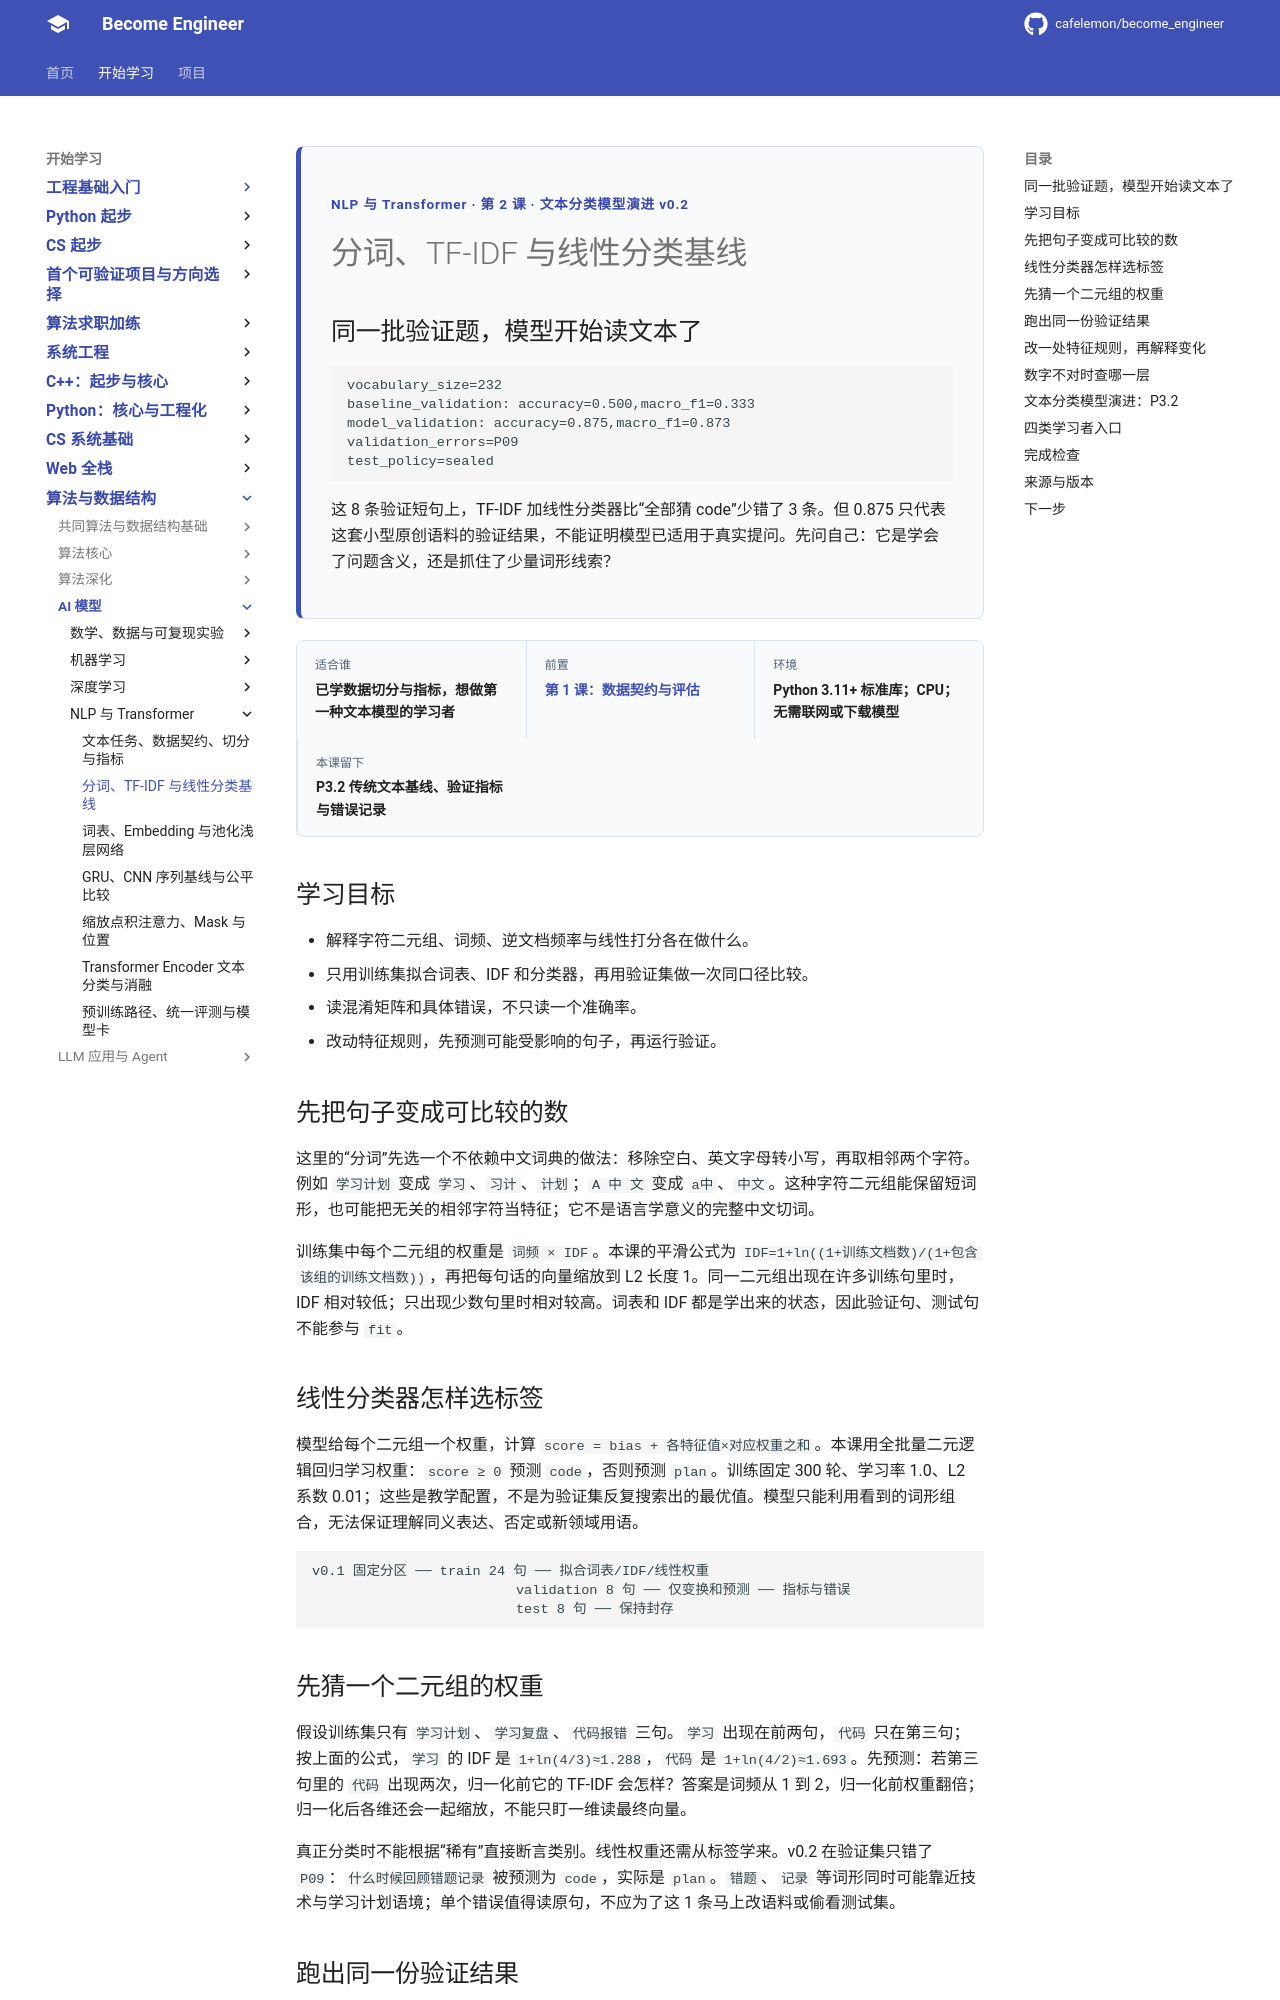

repository: cafelemon/become_engineer · page: learning-paths/ai-foundation/nlp-transformer/02-tokenization-tfidf-linear-baseline/index.html · generator: mkdocs

<div class="be-tutor-mount" data-tutor-lesson="nlp-transformer-02" aria-hidden="true"></div>
<section id="overview-tfidf-result" class="be-page-hero be-lesson-hero" data-learning-context="overview-tfidf-result" data-context-type="overview" markdown="1">
<span class="be-page-eyebrow">NLP 与 Transformer · 第 2 课 · 文本分类模型演进 v0.2</span>
# 分词、TF-IDF 与线性分类基线
## 同一批验证题，模型开始读文本了
```text
vocabulary_size=232
baseline_validation: accuracy=0.500,macro_f1=0.333
model_validation: accuracy=0.875,macro_f1=0.873
validation_errors=P09
test_policy=sealed
```
这 8 条验证短句上，TF-IDF 加线性分类器比“全部猜 code”少错了 3 条。但 0.875 只代表这套小型原创语料的验证结果，不能证明模型已适用于真实提问。先问自己：它是学会了问题含义，还是抓住了少量词形线索？
</section>

<div class="be-lesson-overview">
  <div><span>适合谁</span><strong>已学数据切分与指标，想做第一种文本模型的学习者</strong></div>
  <div><span>前置</span><strong><a href="../01-text-data-contract-splits-metrics/">第 1 课：数据契约与评估</a></strong></div>
  <div><span>环境</span><strong>Python 3.11+ 标准库；CPU；无需联网或下载模型</strong></div>
  <div><span>本课留下</span><strong>P3.2 传统文本基线、验证指标与错误记录</strong></div>
</div>

## 学习目标

- 解释字符二元组、词频、逆文档频率与线性打分各在做什么。
- 只用训练集拟合词表、IDF 和分类器，再用验证集做一次同口径比较。
- 读混淆矩阵和具体错误，不只读一个准确率。
- 改动特征规则，先预测可能受影响的句子，再运行验证。

<section id="concept-token-tfidf" data-learning-context="concept-token-tfidf" data-context-type="concept" markdown="1">
## 先把句子变成可比较的数

这里的“分词”先选一个不依赖中文词典的做法：移除空白、英文字母转小写，再取相邻两个字符。例如 `学习计划` 变成 `学习`、`习计`、`计划`；`A 中 文` 变成 `a中`、`中文`。这种字符二元组能保留短词形，也可能把无关的相邻字符当特征；它不是语言学意义的完整中文切词。

训练集中每个二元组的权重是 `词频 × IDF`。本课的平滑公式为 `IDF=1+ln((1+训练文档数)/(1+包含该组的训练文档数))`，再把每句话的向量缩放到 L2 长度 1。同一二元组出现在许多训练句里时，IDF 相对较低；只出现少数句里时相对较高。词表和 IDF 都是学出来的状态，因此验证句、测试句不能参与 `fit`。
</section>

<section id="concept-linear-score" data-learning-context="concept-linear-score" data-context-type="concept" markdown="1">
## 线性分类器怎样选标签

模型给每个二元组一个权重，计算 `score = bias + 各特征值×对应权重之和`。本课用全批量二元逻辑回归学习权重：`score ≥ 0` 预测 `code`，否则预测 `plan`。训练固定 300 轮、学习率 1.0、L2 系数 0.01；这些是教学配置，不是为验证集反复搜索出的最优值。模型只能利用看到的词形组合，无法保证理解同义表达、否定或新领域用语。

```text
v0.1 固定分区 ── train 24 句 ── 拟合词表/IDF/线性权重
                         validation 8 句 ── 仅变换和预测 ── 指标与错误
                         test 8 句 ── 保持封存
```
</section>

<section id="example-small-tfidf" data-learning-context="example-small-tfidf" data-context-type="example" markdown="1">
